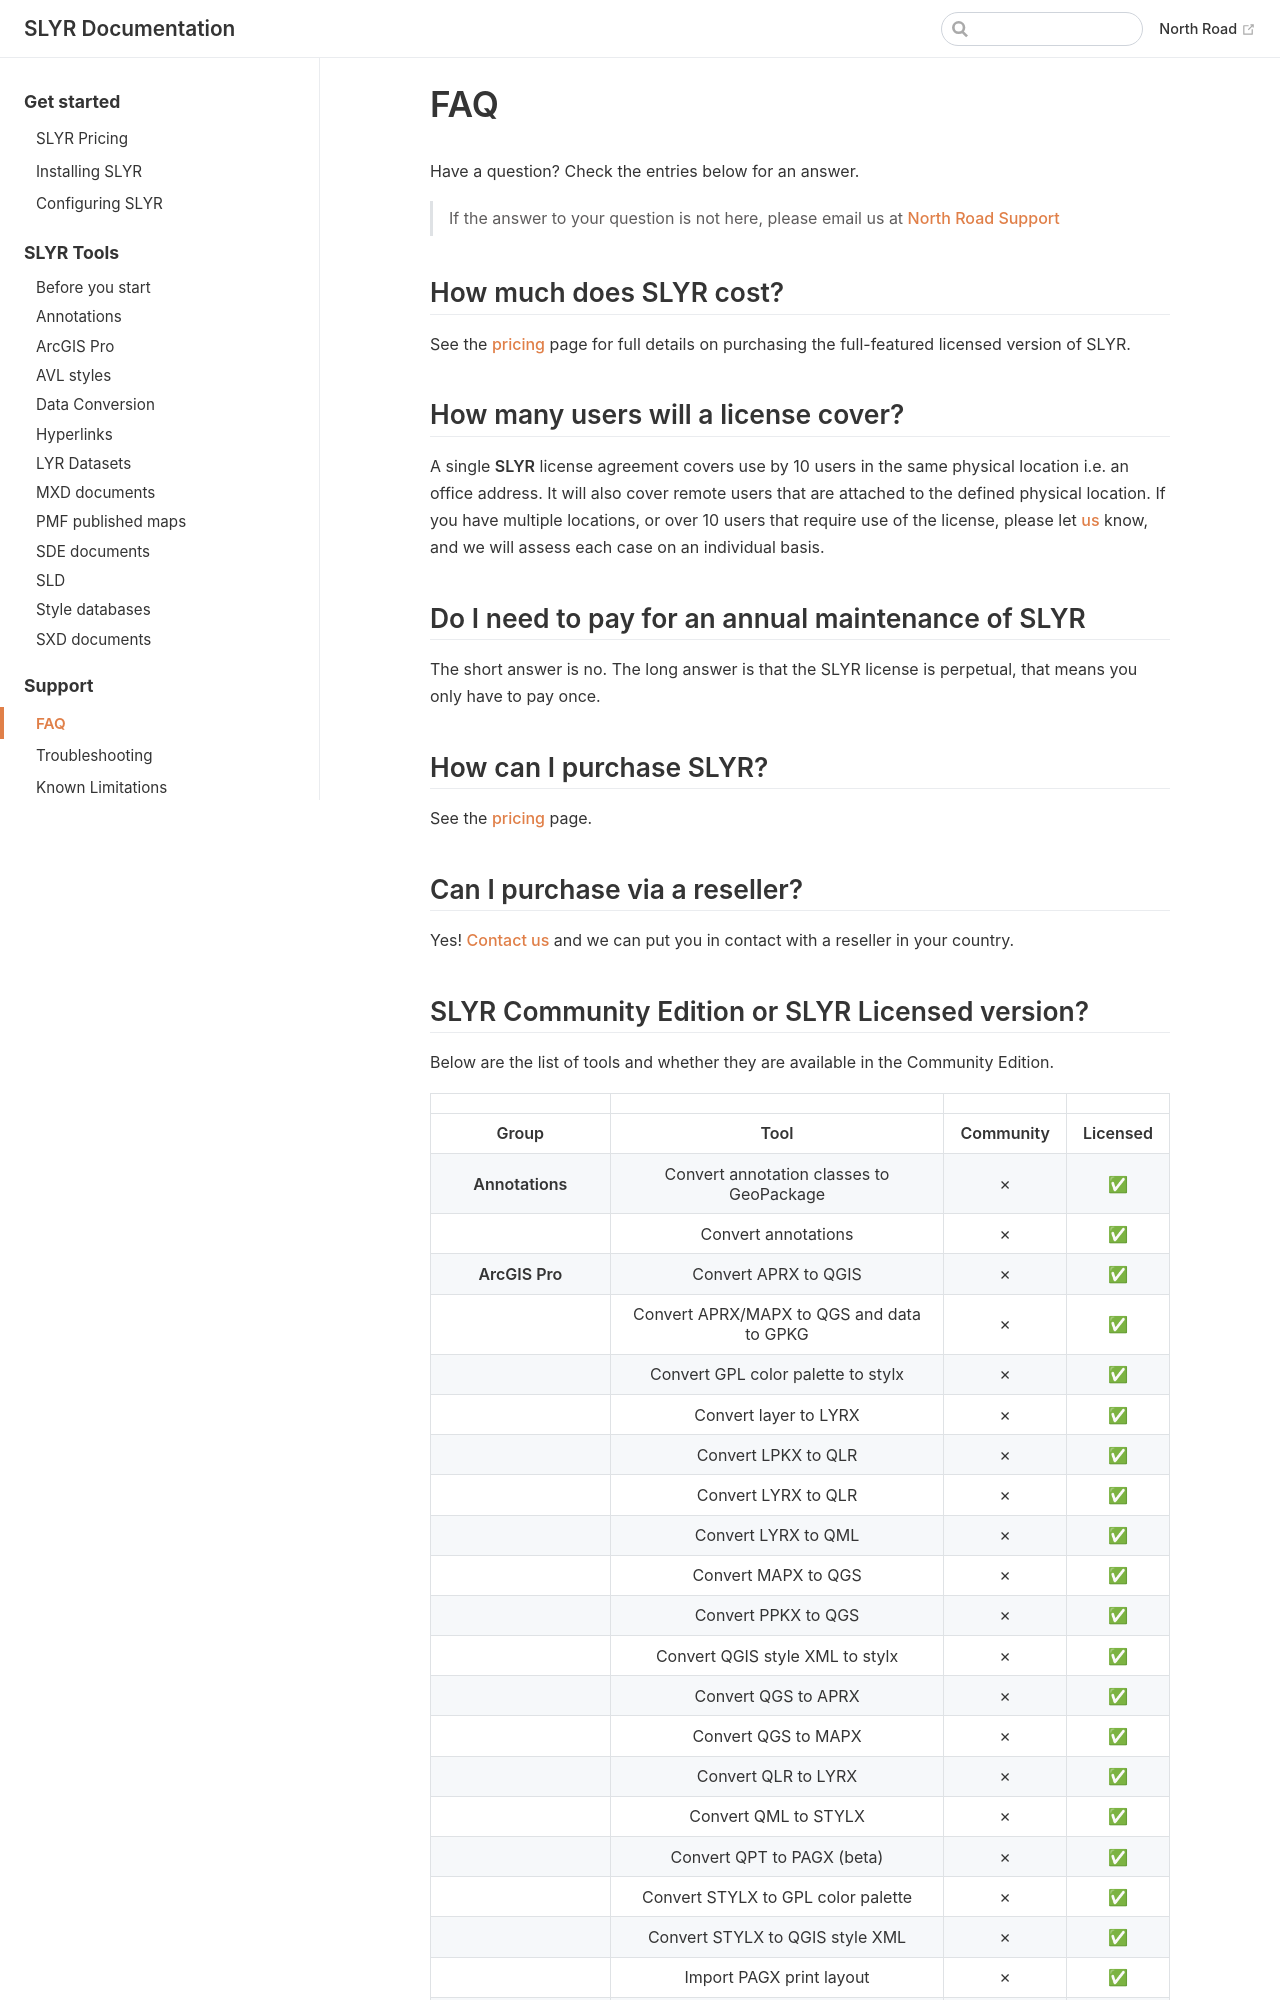

repository: north-road/slyr · page: user_guide/faq.html · generator: mkdocs

# FAQ

Have a question? Check the entries below for an answer.
> If the answer to your question is not here, please email us
> at [North Road Support](mailto:info@north-road.com)

## How much does SLYR cost?

See the [pricing](pricing) page for full details on purchasing the full-featured licensed version of SLYR.

## How many users will a license cover?

A single **SLYR** license agreement covers use by 10 users in the same physical
location i.e. an office address. It will also cover remote users that are
attached to the defined physical location. If you have multiple locations, or
over 10 users that require use of the license, please
let [us](mailto:info@north-road.com) know, and we will assess each case on an
individual basis.

## Do I need to pay for an annual maintenance of SLYR

The short answer is no. The long answer is that the SLYR license is perpetual, that means you only have to pay once.

## How can I purchase SLYR?

See the [pricing](pricing) page.

## Can I purchase via a reseller?

Yes! [Contact us](mailto:info@north-road.com) and we can put you in contact with a reseller in your country.
